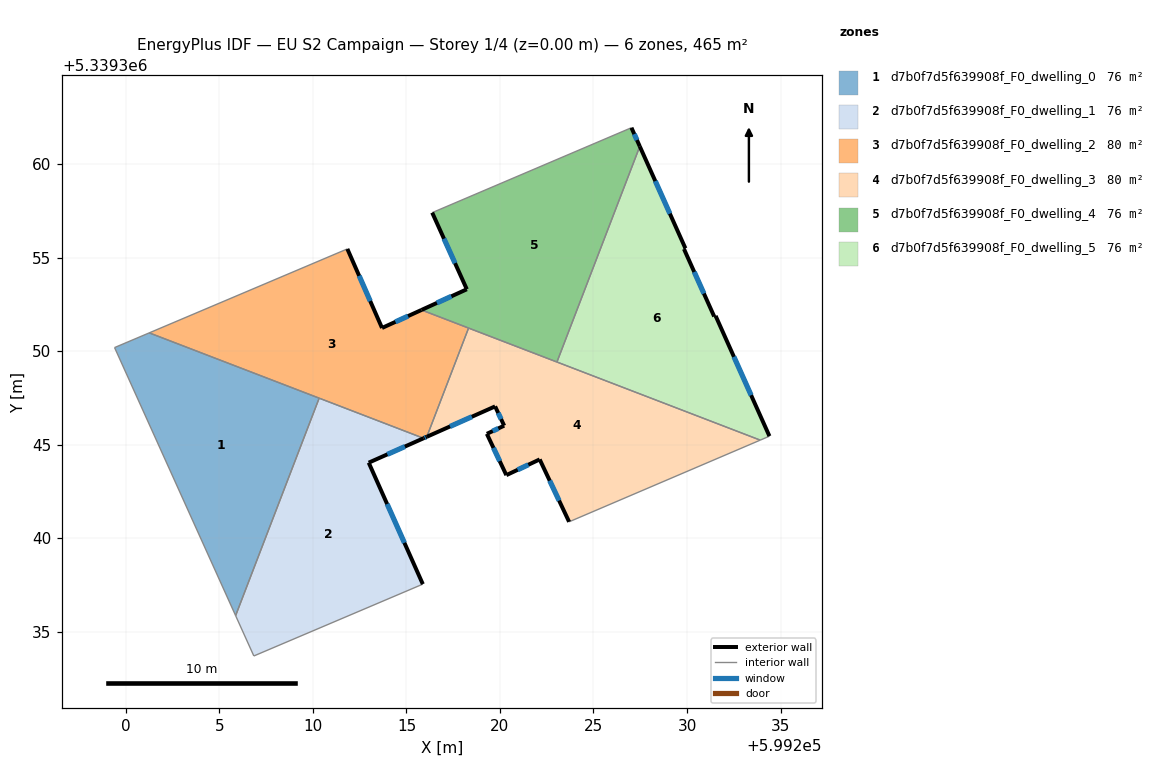
=== STOREY PLAN SPEC (per zone: floor XY polygon, exterior-wall plan segments, windows/doors) ===
zone 1: d7b0f7d5f639908f_F0_dwelling_0  (76.4 m²)
  floor: (599210.33, 5339347.48) (599205.87, 5339335.85) (599199.39, 5339350.19) (599201.25, 5339350.97)
  interior walls: 4
zone 2: d7b0f7d5f639908f_F0_dwelling_1  (76.4 m²)
  floor: (599215.91, 5339345.34) (599212.98, 5339344.03) (599215.88, 5339337.54) (599206.84, 5339333.70) (599205.87, 5339335.85) (599210.33, 5339347.48)
  exterior wall: (599212.98, 5339344.03) – (599215.91, 5339345.34)  [3.2 m]
    window: (599213.98, 5339344.48) – (599214.92, 5339344.89)  [1.0 m²]
  exterior wall: (599215.88, 5339337.54) – (599212.98, 5339344.03)  [7.1 m]
    window: (599214.89, 5339339.75) – (599213.97, 5339341.82)  [2.2 m²]
  interior walls: 4
zone 3: d7b0f7d5f639908f_F0_dwelling_2  (79.8 m²)
  floor: (599215.80, 5339352.20) (599218.32, 5339351.23) (599216.09, 5339345.42) (599215.91, 5339345.34) (599201.25, 5339350.97) (599211.84, 5339355.46) (599213.69, 5339351.23)
  exterior wall: (599213.69, 5339351.23) – (599211.84, 5339355.46)  [4.6 m]
    window: (599213.06, 5339352.67) – (599212.47, 5339354.02)  [1.4 m²]
  exterior wall: (599215.80, 5339352.20) – (599213.69, 5339351.23)  [2.3 m]
    window: (599215.08, 5339351.87) – (599214.41, 5339351.56)  [0.7 m²]
  exterior wall: (599215.91, 5339345.34) – (599216.09, 5339345.42)  [0.2 m]
    window: (599215.97, 5339345.36) – (599216.03, 5339345.39)  [0.1 m²]
  interior walls: 5
zone 4: d7b0f7d5f639908f_F0_dwelling_3  (79.8 m²)
  floor: (599233.91, 5339345.24) (599223.70, 5339340.87) (599222.12, 5339344.21) (599220.34, 5339343.37) (599219.30, 5339345.57) (599220.22, 5339346.01) (599219.74, 5339347.04) (599216.09, 5339345.42) (599218.32, 5339351.23)
  exterior wall: (599222.12, 5339344.21) – (599223.70, 5339340.87)  [3.7 m]
    window: (599222.66, 5339343.07) – (599223.16, 5339342.01)  [1.1 m²]
  exterior wall: (599220.34, 5339343.37) – (599222.12, 5339344.21)  [2.0 m]
    window: (599220.95, 5339343.65) – (599221.52, 5339343.92)  [0.6 m²]
  exterior wall: (599219.30, 5339345.57) – (599220.34, 5339343.37)  [2.4 m]
    window: (599219.65, 5339344.82) – (599219.99, 5339344.12)  [0.7 m²]
  exterior wall: (599220.22, 5339346.01) – (599219.30, 5339345.57)  [1.0 m]
    window: (599219.91, 5339345.86) – (599219.61, 5339345.72)  [0.3 m²]
  exterior wall: (599219.74, 5339347.04) – (599220.22, 5339346.01)  [1.1 m]
    window: (599219.90, 5339346.69) – (599220.06, 5339346.36)  [0.3 m²]
  exterior wall: (599216.09, 5339345.42) – (599219.74, 5339347.04)  [4.0 m]
    window: (599217.33, 5339345.97) – (599218.50, 5339346.49)  [1.2 m²]
  interior walls: 4
zone 5: d7b0f7d5f639908f_F0_dwelling_4  (76.1 m²)
  floor: (599227.03, 5339361.94) (599227.47, 5339360.94) (599223.05, 5339349.41) (599215.80, 5339352.20) (599218.23, 5339353.30) (599216.38, 5339357.40) (599226.91, 5339361.89)
  exterior wall: (599227.47, 5339360.94) – (599227.03, 5339361.94)  [1.1 m]
    window: (599227.32, 5339361.28) – (599227.18, 5339361.60)  [0.3 m²]
  exterior wall: (599218.23, 5339353.30) – (599215.80, 5339352.20)  [2.7 m]
    window: (599217.40, 5339352.93) – (599216.63, 5339352.57)  [0.8 m²]
  exterior wall: (599216.38, 5339357.40) – (599218.23, 5339353.30)  [4.5 m]
    window: (599217.01, 5339356.01) – (599217.60, 5339354.70)  [1.4 m²]
  interior walls: 5
zone 6: d7b0f7d5f639908f_F0_dwelling_5  (76.1 m²)
  floor: (599227.47, 5339360.94) (599229.91, 5339355.49) (599229.84, 5339355.46) (599231.45, 5339351.85) (599231.53, 5339351.88) (599234.41, 5339345.45) (599234.37, 5339345.43) (599233.91, 5339345.24) (599223.05, 5339349.41)
  exterior wall: (599231.45, 5339351.85) – (599229.84, 5339355.46)  [4.0 m]
    window: (599230.90, 5339353.07) – (599230.39, 5339354.23)  [1.2 m²]
  exterior wall: (599231.53, 5339351.88) – (599231.45, 5339351.85)  [0.1 m]
  exterior wall: (599234.41, 5339345.45) – (599231.53, 5339351.88)  [7.0 m]
    window: (599233.43, 5339347.64) – (599232.51, 5339349.69)  [2.2 m²]
  exterior wall: (599229.91, 5339355.49) – (599227.47, 5339360.94)  [6.0 m]
    window: (599229.08, 5339357.35) – (599228.30, 5339359.09)  [1.8 m²]
  exterior wall: (599229.84, 5339355.46) – (599229.91, 5339355.49)  [0.1 m]
  interior walls: 4

=== DERIVED (storey summary) ===
Building: EU S2 Campaign
Storey: 1 of 4  (floor level z = 0.00 m)
Storey gross floor area: 464.8 m²
Zones on this storey: 6
  - d7b0f7d5f639908f_F0_dwelling_0: floor 76.4 m²
  - d7b0f7d5f639908f_F0_dwelling_1: floor 76.4 m²; exterior wall 10.3 m (31.0 m²); 2 window(s) 3.2 m²; WWR 10.2%
  - d7b0f7d5f639908f_F0_dwelling_2: floor 79.8 m²; exterior wall 7.1 m (21.4 m²); 3 window(s) 2.2 m²; WWR 10.2%
  - d7b0f7d5f639908f_F0_dwelling_3: floor 79.8 m²; exterior wall 14.3 m (42.8 m²); 6 window(s) 4.4 m²; WWR 10.2%
  - d7b0f7d5f639908f_F0_dwelling_4: floor 76.1 m²; exterior wall 8.3 m (24.8 m²); 3 window(s) 2.5 m²; WWR 10.2%
  - d7b0f7d5f639908f_F0_dwelling_5: floor 76.1 m²; exterior wall 17.1 m (51.4 m²); 3 window(s) 5.2 m²; WWR 10.1%
Zone adjacency (shared interzone walls):
  - d7b0f7d5f639908f_F0_dwelling_0 ↔ d7b0f7d5f639908f_F0_dwelling_1
  - d7b0f7d5f639908f_F0_dwelling_0 ↔ d7b0f7d5f639908f_F0_dwelling_2
  - d7b0f7d5f639908f_F0_dwelling_1 ↔ d7b0f7d5f639908f_F0_dwelling_2
  - d7b0f7d5f639908f_F0_dwelling_2 ↔ d7b0f7d5f639908f_F0_dwelling_3
  - d7b0f7d5f639908f_F0_dwelling_2 ↔ d7b0f7d5f639908f_F0_dwelling_4
  - d7b0f7d5f639908f_F0_dwelling_3 ↔ d7b0f7d5f639908f_F0_dwelling_4
  - d7b0f7d5f639908f_F0_dwelling_3 ↔ d7b0f7d5f639908f_F0_dwelling_5
  - d7b0f7d5f639908f_F0_dwelling_4 ↔ d7b0f7d5f639908f_F0_dwelling_5